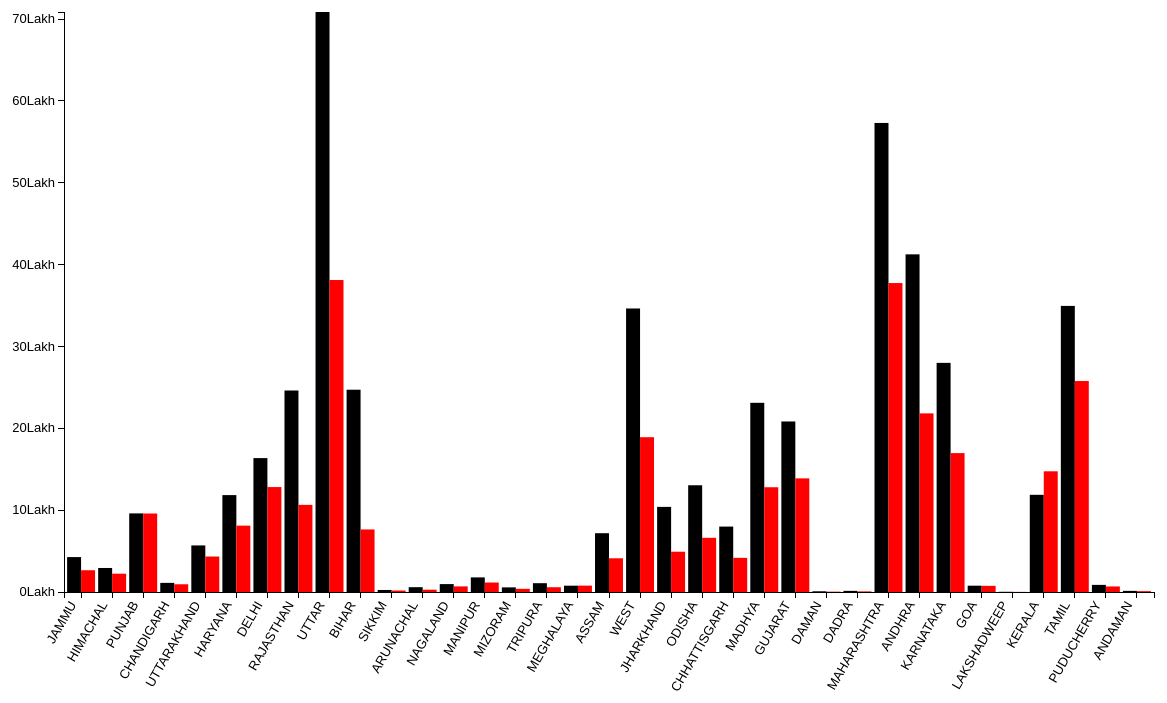
D3 v3 page, settled after 480 driven frames (8 s of simulated time); the page loaded 1 data file(s).


// ── script/gradpop.js
d3.json("plots/plot2.json",function(error,dat){

          data=dat.grad_pop;
          var n = data.length, // number of samples
              m = 2; // number of elements in a group


          var margin = {top: 20, right: 30, bottom: 200, left: 80},
          width = 1200 - margin.left - margin.right,
          height = 800 - margin.top - margin.bottom;

          var max_n1 = 0;
          for (var d in data) {
           max_n1 = Math.max(data[d].male, max_n1);
          }
          var max_n2 = 0;
          for (var d in data) {
           max_n2 = Math.max(data[d].female, max_n2);
         }

         var max_n=0;
         if(max_n1>max_n2)
            max_n=max_n1;
         else {
             max_n=max_n2;
         }



      var y = d3.scale.linear()
                .domain([0, max_n])
                .range([height,0]);

      var x0 = d3.scale.ordinal()
                      .domain(data.map(function(d) { return d.state; }))
                      .rangeBands([0, width], .1);


      var svg = d3.select("body").append("svg")
                    .attr("width", width + margin.left + margin.right)
                    .attr("height", height + margin.top + margin.bottom)
                    .append("svg:g")
                    .attr("transform", "translate(" + margin.left + "," + margin.top + ")");

      var xAxis = d3.svg.axis()
                    .scale(x0)
                    .orient("bottom");

      var yAxis = d3.svg.axis()
                        .scale(y)
                        .orient("left")
                        .tickFormat(function(d) { return d/100000 + "Lakh";} );

          svg.append("g")
              .attr("class", "y axis")
              .call(yAxis);

          svg.append("g")
              .attr("class", "x axis")
              .attr("transform", "translate(0," + height + ")")
              .call(xAxis)
                  .selectAll("text")
                  .attr("transform","rotate(-90)")
                  .attr("dx","-1em")
                  .attr("dy","-0.5em")
                  .style("text-anchor","end")
                  .attr("transform", "rotate(-60)" );

          svg.selectAll("bar")
              .data(data)
              .enter()
                  .append("rect")
                  .attr("class", "bar")
                  .transition()
                  .delay(function(d, i) { return i * 30; })
                  .duration(100)
                  .attr("x", function(d) { return x0(d.state); })
                  .attr("width", x0.rangeBand()/2)
                  .attr("y", function(d) { return y(d.male); })
                  .attr("height", function(d) { return height - y(d.male); });

          svg.selectAll("bar")
               .data(data)
               .enter()
                   .append("rect")
                   .transition()
           			   .delay(function(d, i) { return (i * 30)+1000; })
           			   .duration(100)
                   .attr("class", "bar")
                   .attr("fill","red")
                   .attr("x", function(d) { return x0(d.state)+x0.rangeBand()/2; })
                   .attr("width", x0.rangeBand()/2)
                   .attr("y", function(d) { return y(d.female); })
                   .attr("height", function(d) { return height - y(d.female); })
                   .on("mouseover", function(d) {
                              div.transition()
                                  .duration(200)
                                  .style("opacity", .9)
                    })
                    .on("mouseout", function(d) {
                            div.transition()
                                .duration(500)
                                .style("opacity", 0);
                    });


           var z = d3.scale.linear().range(["black","red"]);
           var temp = [{"label":"Male population"},
                      {"label":"Female population"}
                      ];

           var legend = svg.append("g")
                             .attr("class", "legend")
                             .attr("height",300)
                             .attr("width",100)
                             .attr("transform", function(d, i) { return "translate(0," + i * 20 + ")"; });


              legend.selectAll("rect")
                     .data(temp)
                     .enter()
                     .append("rect")
                    .attr("x",   width-140)
                    .attr("y", function(d,i){return  i*30;})
                    .attr("width", 15)
                    .attr("height", 15)
                    .style("fill", function(d,i){ return z(i); });


                legend.selectAll("text")
                    .data(temp)
                    .enter()
                    .append("text")
                    .attr("x", width )
                    .attr("y", function(d,i){return 5+i*30;})
                    .attr("dy", ".35em")
                    .style("text-anchor", "end")
                    .text(function(d,i) { return d.label; });

})


### data: plots/plot2.json
{
 "grad_pop": [
  {
   "state": "JAMMU",
   "total": 692484,
   "male": 426555,
   "female": 265929
  },
  {
   "state": "HIMACHAL",
   "total": 517101,
   "male": 293449,
   "female": 223652
  },
  {
   "state": "PUNJAB",
   "total": 1919669,
   "male": 960456,
   "female": 959213
  },
  {
   "state": "CHANDIGARH",
   "total": 206036,
   "male": 111494,
   "female": 94542
  },
  {
   "state": "UTTARAKHAND",
   "total": 1002397,
   "male": 568963,
   "female": 433434
  },
  {
   "state": "HARYANA",
   "total": 1994600,
   "male": 1183849,
   "female": 810751
  },
  {
   "state": "DELHI",
   "total": 2918192,
   "male": 1636077,
   "female": 1282115
  },
  {
   "state": "RAJASTHAN",
   "total": 3526541,
   "male": 2461922,
   "female": 1064619
  },
  "... 27 more items"
 ]
}